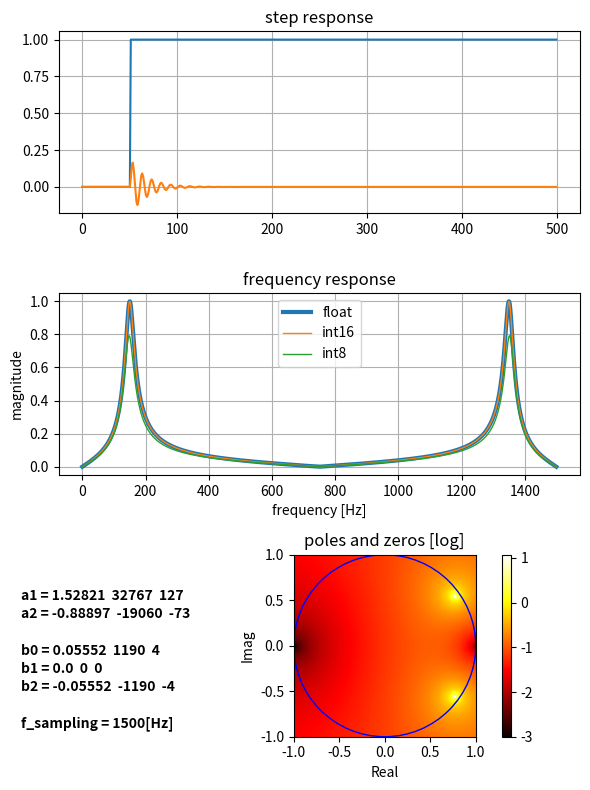

The matplotlib source for this figure:
import numpy
import matplotlib.pyplot as plt


class BiquadFilter:

    def __init__(self, b0, b1, b2, a1, a2, quantization = None):

        self.b0 = b0
        self.b1 = b1
        self.b2 = b2

        self.a1 = a1
        self.a2 = a2

        self.x2 = 0
        self.x1 = 0

        self.y2 = 0
        self.y1 = 0

        if quantization is not None:

            if quantization == "int8":
                max_range = 127.0
            else:
                max_range = 32767.0

            coeffs  = numpy.array([b0, b1, b2, a1, a2])
            k = numpy.abs(numpy.max(coeffs))
            scaling = max_range/k

            self.b0_quant = int(max_range*b0/k)
            self.b1_quant = int(max_range*b1/k)
            self.b2_quant = int(max_range*b2/k)

            self.a1_quant = int(max_range*a1/k)
            self.a2_quant = int(max_range*a2/k)

            self.b0 = round(self.b0_quant/scaling, 6)
            self.b1 = round(self.b1_quant/scaling, 6)
            self.b2 = round(self.b2_quant/scaling, 6)

            self.a1 = round(self.a1_quant/scaling, 6)
            self.a2 = round(self.a2_quant/scaling, 6)

            
            print(f"{self.b0:05}", "\t", self.b0_quant)
            print(f"{self.b1:05}", "\t", self.b1_quant)
            print(f"{self.b2:05}", "\t", self.b2_quant)

            print(f"{self.a1:05}", "\t", self.a1_quant)
            print(f"{self.a2:05}", "\t", self.a2_quant)
            

        else:
            self.scaling = 1.0
            
            


    def step(self, x):

        y = self.b0*x + self.b1*self.x1 + self.b2*self.x2 + self.a1*self.y1 + self.a2*self.y2

        self.x2 = self.x1
        self.x1 = x

        self.y2 = self.y1
        self.y1 = y

        return y



    def step_response(self, points = 500):
        x_result = []
        y_result = []
        for i in range(points):

            if i > points*0.1:
                x = 1.0
            else:
                x = 0.0

            y = self.step(x)

            x_result.append(x)
            y_result.append(y)

        return x_result, y_result

    def freq_response(self, points = 44100, f_sampling = 1):
        
        result_f = []
        result_a = []
        for i in range(points):
            z     = numpy.exp(2.0j*numpy.pi*i/points + (10**-12))

            nom, denom = self._transfer_function(z)

            h = nom/denom

            result_f.append(f_sampling*i/points)
            result_a.append(abs(h))

        return numpy.array(result_f), numpy.array(result_a)

    def poles_zeros(self, step = 0.01):

        x = numpy.mgrid[-1.0:1.0:step, -1.0:1.0:step]

        z = x[1] + 1.0j*x[0]

        zeros_idx    = numpy.where(z == 0)

        z[zeros_idx] = 10**-12
        nom, denom = self._transfer_function(z)

        amp = numpy.log10(numpy.abs(nom/denom) + 10**-3)

        return amp

    def _transfer_function(self, z):

            
        nom   = (self.b0 + self.b1*(z**-1) + self.b2*(z**-2))
        denom = (1 - self.a1*(z**-1) - self.a2*(z**-2))

        return nom, denom


if __name__ == "__main__":

    fs = 1500

    a1 = 1.52820817
    a2 = -0.88896918

    b0 = 0.05551541
    b1 = 0.00000000e+0
    b2 = -0.05551541
 
    
    fil = BiquadFilter(b0, b1, b2, a1, a2)
    fil_quant16 = BiquadFilter(b0, b1, b2, a1, a2, "int16")
    fil_quant8 = BiquadFilter(b0, b1, b2, a1, a2, "int8")

    x_result, y_result          = fil.step_response()
    freq_result, freq_response  = fil.freq_response(f_sampling=fs)
    _, freq_response_quant16    = fil_quant16.freq_response(f_sampling=fs)
    _, freq_response_quant8     = fil_quant8.freq_response(f_sampling=fs)

    poles_zeros = fil.poles_zeros()
    
    fig, ax = plt.subplots(3, figsize=(6,8))

    ax[0].plot(x_result, label="input")
    ax[0].plot(y_result, label="response")
    ax[0].grid()
    ax[0].set_title("step response")
    
    ax[1].plot(freq_result, freq_response, label="float", linewidth=3)
    ax[1].plot(freq_result, freq_response_quant16, label="int16", linewidth=1)
    ax[1].plot(freq_result, freq_response_quant8,  label="int8", linewidth=1)
    ax[1].grid()
    ax[1].legend(loc='upper center')
    ax[1].set_xlabel("frequency [Hz]")
    ax[1].set_ylabel("magnitude")
    ax[1].set_title("frequency response")

    circle = plt.Circle((0, 0), 1.0, color='b', fill=False)
    img = ax[2].imshow(poles_zeros, cmap='hot', interpolation='nearest',extent=[-1, 1, -1, 1])
    plt.colorbar(img, ax=ax[2])
    ax[2].add_patch(circle)
    ax[2].set_xlabel("Real")
    ax[2].set_ylabel("Imag")
    ax[2].set_title("poles and zeros [log]")
    
    

    plt.tight_layout()

    k = 0.2

    plt.text(-4, 0.5 - k*0, "a1 = " + str(round(a1, 5)) + "  " + str(fil_quant16.a1_quant) + "  " + str(fil_quant8.a1_quant), fontweight="bold")
    plt.text(-4, 0.5 - k*1, "a2 = " + str(round(a2, 5)) + "  " + str(fil_quant16.a2_quant) + "  " + str(fil_quant8.a2_quant), fontweight="bold")

    plt.text(-4, 0.5 - k*3, "b0 = " + str(round(b0, 5)) + "  " + str(fil_quant16.b0_quant) + "  " + str(fil_quant8.b0_quant), fontweight="bold")
    plt.text(-4, 0.5 - k*4, "b1 = " + str(round(b1, 5)) + "  " + str(fil_quant16.b1_quant) + "  " + str(fil_quant8.b1_quant), fontweight="bold")
    plt.text(-4, 0.5 - k*5, "b2 = " + str(round(b2, 5)) + "  " + str(fil_quant16.b2_quant) + "  " + str(fil_quant8.b2_quant), fontweight="bold")

    plt.text(-4, 0.5 - k*7, "f_sampling = " + str(fs) + "[Hz]", fontweight="bold")
    plt.show()

